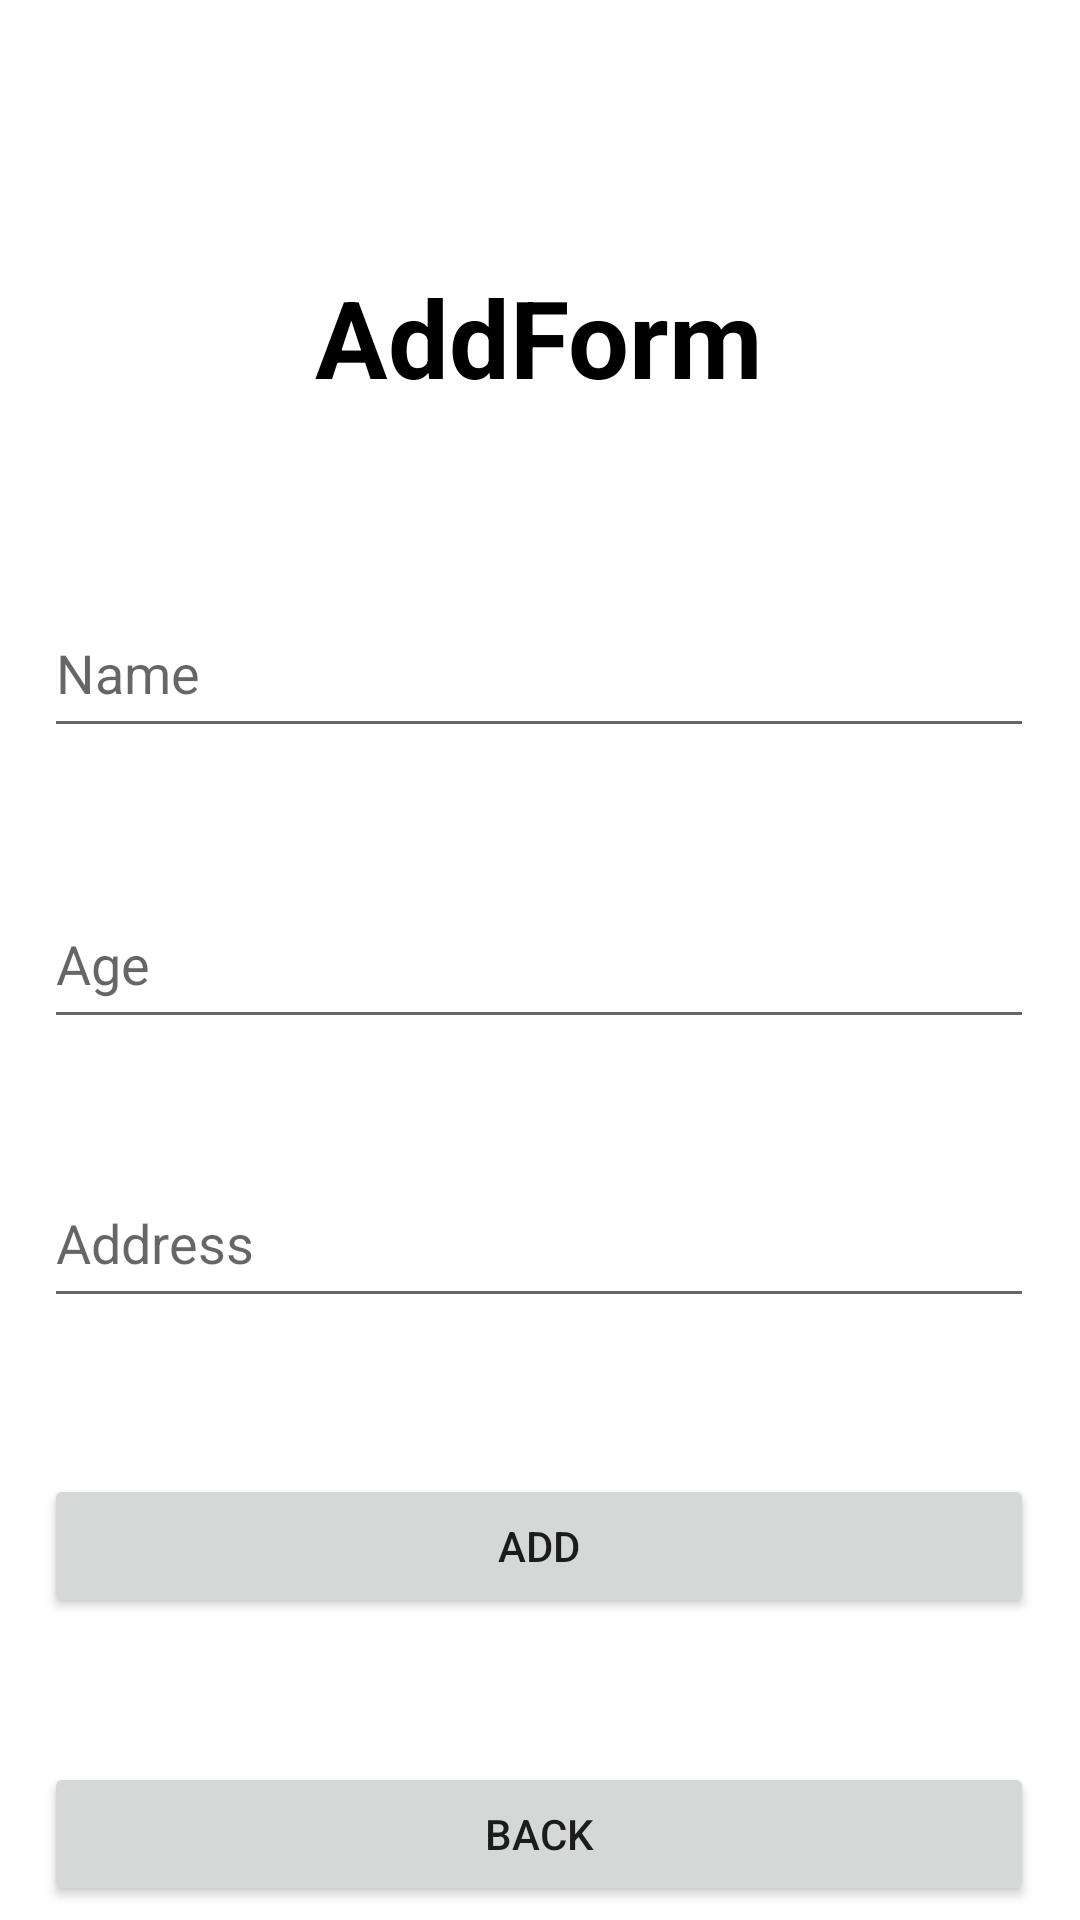

Reconstruct the res/layout file that produces this screen, plus the resources it refers to.
<!-- AndroidManifest.xml: application theme Theme.Android_Firebase -->
<!-- res/layout/activity_add.xml -->
<?xml version="1.0" encoding="utf-8"?>
<androidx.constraintlayout.widget.ConstraintLayout xmlns:android="http://schemas.android.com/apk/res/android"
    xmlns:app="http://schemas.android.com/apk/res-auto"
    xmlns:tools="http://schemas.android.com/tools"
    android:layout_width="match_parent"
    android:layout_height="match_parent"
    tools:context=".AddAction">

    <Button
        android:id="@+id/btnBack"
        android:layout_width="0dp"
        android:layout_height="wrap_content"
        android:layout_marginTop="48dp"
        android:text="Back"
        app:layout_constraintEnd_toEndOf="@+id/btnAddStudent"
        app:layout_constraintHorizontal_bias="0.0"
        app:layout_constraintStart_toStartOf="@+id/btnAddStudent"
        app:layout_constraintTop_toBottomOf="@+id/btnAddStudent" />

    <EditText
        android:id="@+id/addAddress"
        android:layout_width="330dp"
        android:layout_height="53dp"
        android:layout_marginTop="40dp"
        android:ems="10"
        android:hint="Address"
        android:inputType="textPersonName"
        app:layout_constraintEnd_toEndOf="@+id/addAge"
        app:layout_constraintHorizontal_bias="0.0"
        app:layout_constraintStart_toStartOf="@+id/addAge"
        app:layout_constraintTop_toBottomOf="@+id/addAge" />

    <EditText
        android:id="@+id/addAge"
        android:layout_width="330dp"
        android:layout_height="53dp"
        android:layout_marginTop="44dp"
        android:ems="10"
        android:hint="Age"
        android:inputType="textPersonName"
        app:layout_constraintEnd_toEndOf="@+id/addName"
        app:layout_constraintHorizontal_bias="0.0"
        app:layout_constraintStart_toStartOf="@+id/addName"
        app:layout_constraintTop_toBottomOf="@+id/addName" />

    <TextView
        android:id="@+id/textView4"
        android:layout_width="wrap_content"
        android:layout_height="wrap_content"
        android:layout_marginTop="88dp"
        android:text="AddForm"
        android:textColor="#000000"
        android:textSize="36sp"
        android:textStyle="bold"
        app:layout_constraintEnd_toEndOf="parent"
        app:layout_constraintHorizontal_bias="0.498"
        app:layout_constraintStart_toStartOf="parent"
        app:layout_constraintTop_toTopOf="parent" />

    <EditText
        android:id="@+id/addName"
        android:layout_width="330dp"
        android:layout_height="53dp"
        android:layout_marginTop="60dp"
        android:ems="10"
        android:hint="Name"
        android:inputType="textPersonName"
        app:layout_constraintEnd_toEndOf="@+id/textView4"
        app:layout_constraintStart_toStartOf="@+id/textView4"
        app:layout_constraintTop_toBottomOf="@+id/textView4" />

    <Button
        android:id="@+id/btnAddStudent"
        android:layout_width="0dp"
        android:layout_height="wrap_content"
        android:layout_marginTop="52dp"
        android:text="Add"
        app:layout_constraintEnd_toEndOf="@+id/addAddress"
        app:layout_constraintHorizontal_bias="0.502"
        app:layout_constraintStart_toStartOf="@+id/addAddress"
        app:layout_constraintTop_toBottomOf="@+id/addAddress" />
</androidx.constraintlayout.widget.ConstraintLayout>
<!-- resources referenced by this layout -->
<resources>
  <style name="Theme.Android_Firebase" parent="Theme.MaterialComponents.DayNight.DarkActionBar">
          
          <item name="colorPrimary">@color/purple_500</item>
          <item name="colorPrimaryVariant">@color/purple_700</item>
          <item name="colorOnPrimary">@color/white</item>
          
          <item name="colorSecondary">@color/teal_200</item>
          <item name="colorSecondaryVariant">@color/teal_700</item>
          <item name="colorOnSecondary">@color/black</item>
          
          <item name="android:statusBarColor" tools:targetApi="l">?attr/colorPrimaryVariant</item>
          
      </style>
  <!-- not gathered from this repository: default colours our renderer supplied (Android Studio template values) -->
  <color name="purple_500">#FF6200EE</color>
  <color name="purple_700">#FF3700B3</color>
  <color name="teal_200">#FF03DAC5</color>
  <color name="teal_700">#FF018786</color>
  <color name="black">#FF000000</color>
  <color name="white">#FFFFFFFF</color>
</resources>
